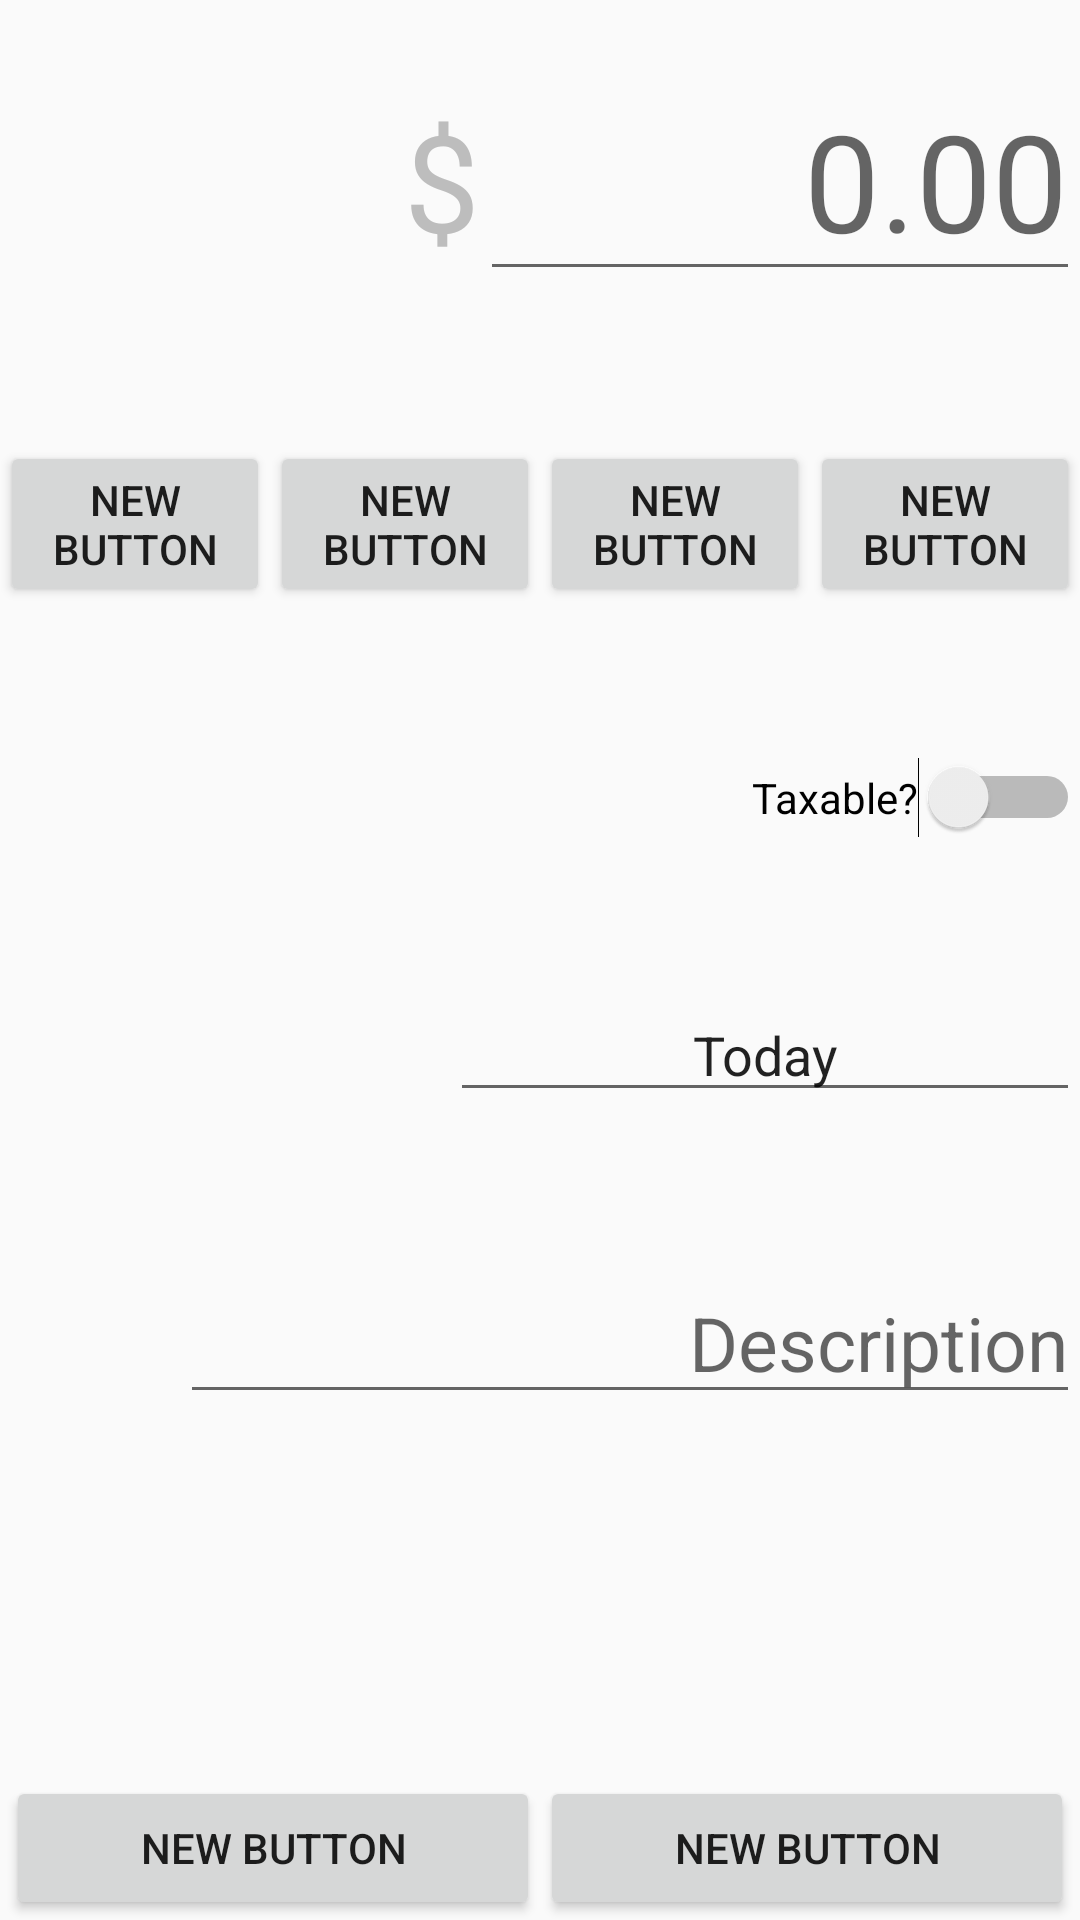

The Android layout XML behind this screen, and the referenced resources:
<!-- AndroidManifest.xml: application theme Theme.AppCompat.Light.NoActionBar -->
<!-- res/layout/activity_input.xml -->
<?xml version="1.0" encoding="utf-8"?>
<RelativeLayout
    android:layout_width="fill_parent"
    android:layout_height="fill_parent"
    android:orientation="vertical"
    xmlns:android="http://schemas.android.com/apk/res/android">

    <ScrollView
        android:layout_width="fill_parent"
        android:layout_height="wrap_content"
        android:layout_alignParentTop="true"
        android:layout_above="@+id/linearLayout">

        <LinearLayout
            android:orientation="vertical"
            android:layout_width="fill_parent"
            android:layout_height="wrap_content"
            android:gravity="right">

            <LinearLayout
                android:orientation="horizontal"
                android:layout_width="fill_parent"
                android:layout_height="wrap_content"
                android:layout_gravity="right"
                android:gravity="right"
                android:layout_marginTop="20dip"
                android:layout_marginBottom="50dip">

                <TextView
                    android:layout_width="wrap_content"
                    android:layout_height="wrap_content"
                    android:textAppearance="?android:attr/textAppearanceLarge"
                    android:text="$"
                    android:id="@+id/textView"
                    android:textSize="45dip"
                    android:textColor="#BDBDBD" />

                <EditText
                    android:layout_width="200dip"
                    android:layout_height="wrap_content"
                    android:inputType="numberDecimal"
                    android:gravity="right"
                    android:ems="10"
                    android:id="@+id/editText"
                    android:textSize="45dip"
                    android:hint="0.00" />
            </LinearLayout>

            <LinearLayout
                android:orientation="horizontal"
                android:layout_width="fill_parent"
                android:layout_height="wrap_content"
                android:layout_marginBottom="50dip">

                <Button
                    android:layout_width="0dip"
                    android:layout_height="wrap_content"
                    android:layout_weight="1"
                    android:text="New Button"
                    android:id="@+id/button3" />

                <Button
                    android:layout_width="0dip"
                    android:layout_height="wrap_content"
                    android:layout_weight="1"
                    android:text="New Button"
                    android:id="@+id/button4" />

                <Button
                    android:layout_width="0dip"
                    android:layout_height="wrap_content"
                    android:layout_weight="1"
                    android:text="New Button"
                    android:id="@+id/button5" />

                <Button
                    android:layout_width="0dip"
                    android:layout_height="wrap_content"
                    android:layout_weight="1"
                    android:text="New Button"
                    android:id="@+id/button6" />
            </LinearLayout>

            <Switch
                android:layout_width="wrap_content"
                android:layout_height="wrap_content"
                android:text="Taxable?"
                android:id="@+id/taxable"
                android:layout_gravity="right"
                android:checked="false"
                android:layout_marginBottom="50dip" />

            <EditText
                android:layout_width="wrap_content"
                android:layout_height="wrap_content"
                android:inputType="date"
                android:ems="10"
                android:id="@+id/input_date"
                android:layout_gravity="right"
                android:text="Today"
                android:textAlignment="center"
                android:layout_marginBottom="50dip" />

            <EditText
                android:layout_width="300dip"
                android:layout_height="wrap_content"
                android:id="@+id/text_description"
                android:gravity="right"
                android:textSize="25dip"
                android:hint="Description" />

        </LinearLayout>
    </ScrollView>

    <LinearLayout
        android:orientation="vertical"
        android:layout_width="fill_parent"
        android:layout_height="wrap_content"
        android:layout_alignParentBottom="true"
        android:id="@+id/linearLayout">

        <LinearLayout
            android:layout_width="fill_parent"
            android:layout_height="wrap_content"
            android:layout_marginRight="2dp"
            android:layout_marginLeft="2dp"
            android:orientation="horizontal">

            <Button
                android:layout_width="0dip"
                android:layout_height="wrap_content"
                android:layout_weight="1"
                android:text="New Button"
                android:id="@+id/button" />

            <Button
                android:layout_width="0dip"
                android:layout_height="wrap_content"
                android:layout_weight="1"
                android:text="New Button"
                android:id="@+id/button2" />
        </LinearLayout>
    </LinearLayout>

</RelativeLayout>
<!-- resources referenced by this layout -->
<resources>
  <style name="Theme.AppCompat.Light.NoActionBar" parent="@style/Theme.AppCompat.Light">
          <item name="android:windowNoTitle">true</item>
      </style>
</resources>
